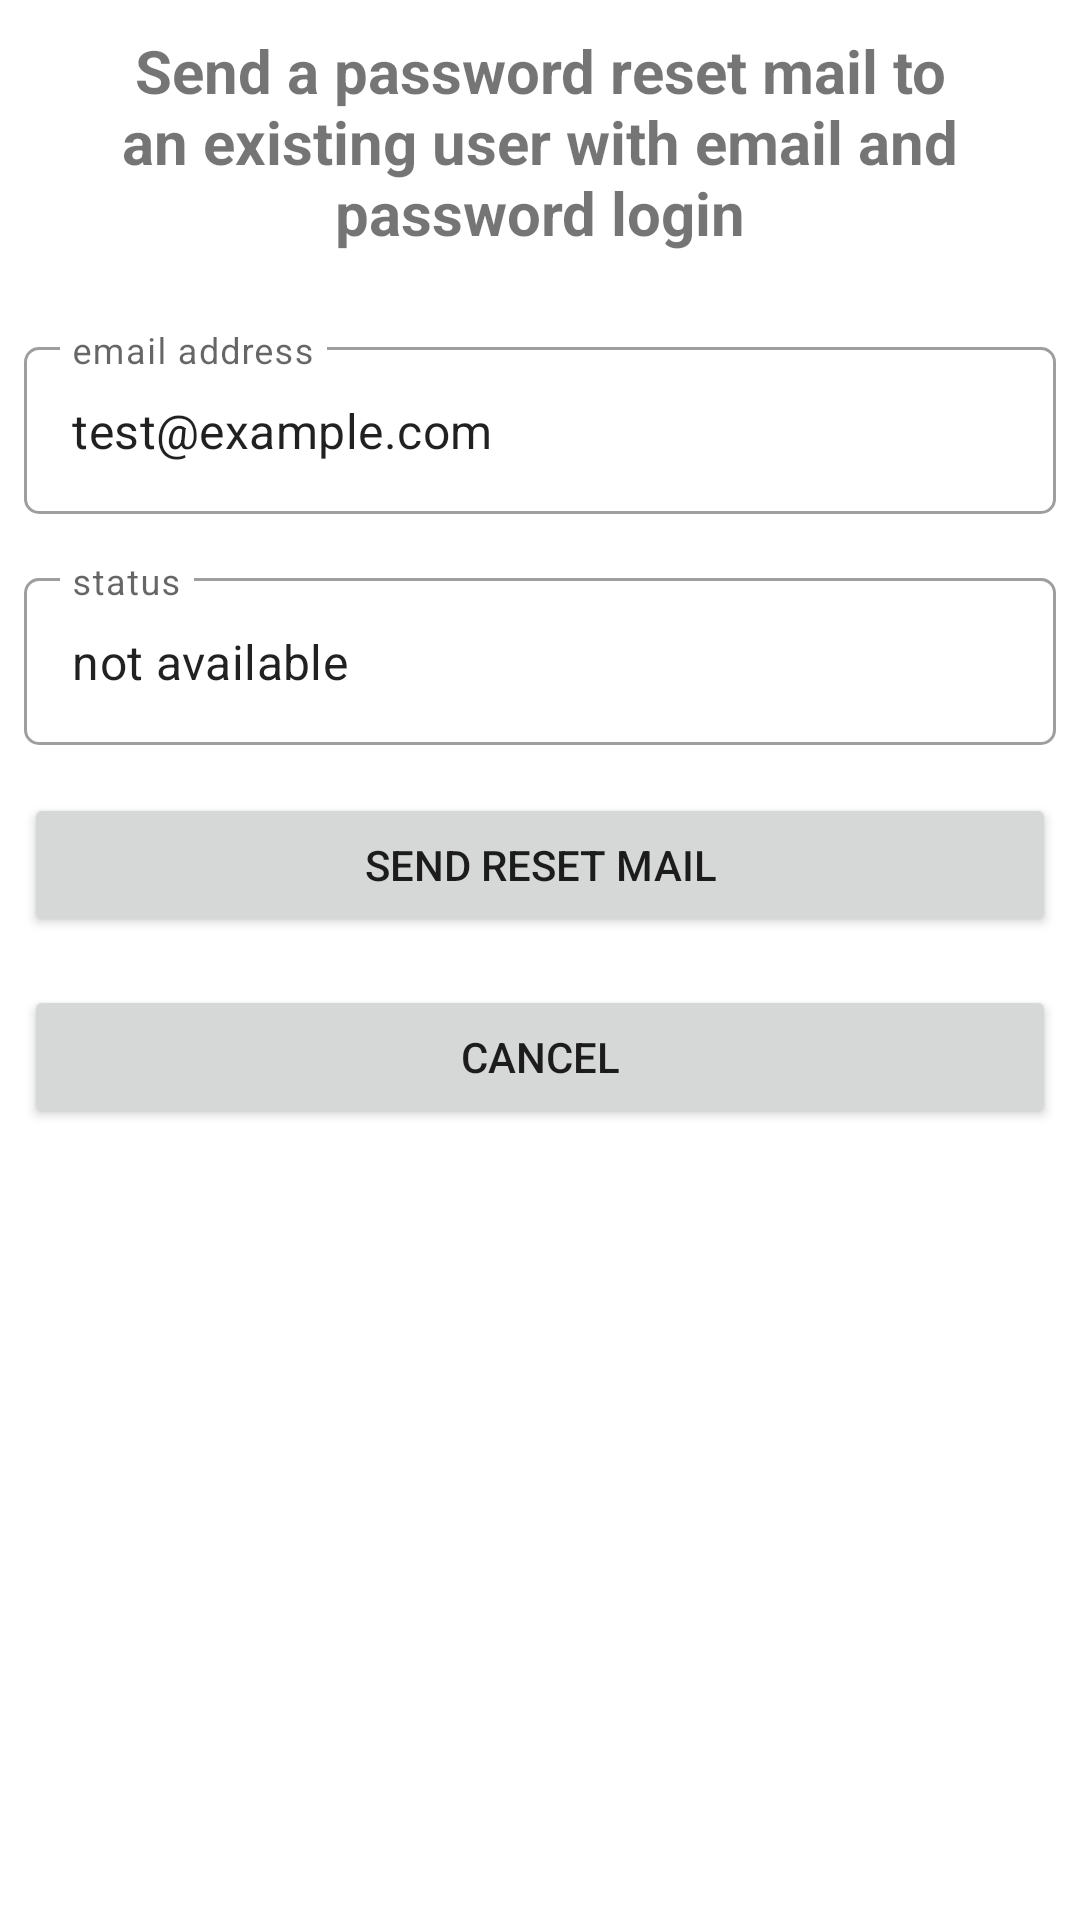

Layout XML and referenced resources for this Android screen:
<!-- AndroidManifest.xml: application theme Theme.FirebaseTutorialLoginEmail -->
<!-- res/layout/activity_send_user_email_password_reset.xml -->
<?xml version="1.0" encoding="utf-8"?>
<LinearLayout xmlns:android="http://schemas.android.com/apk/res/android"
    xmlns:app="http://schemas.android.com/apk/res-auto"
    xmlns:tools="http://schemas.android.com/tools"
    android:layout_width="match_parent"
    android:layout_height="match_parent"
    android:layout_margin="8dp"
    android:orientation="vertical"
    tools:context=".SendUserEmailPasswordReset">

    <TextView
        android:layout_width="wrap_content"
        android:layout_height="wrap_content"
        android:padding="10dp"
        android:text="Send a password reset mail to an existing user with email and password login"
        android:textAlignment="center"
        android:textSize="20sp"
        android:textStyle="bold" />

    <com.google.android.material.textfield.TextInputLayout
        style="@style/Widget.MaterialComponents.TextInputLayout.OutlinedBox"
        android:layout_width="match_parent"
        android:layout_height="wrap_content"
        android:layout_marginStart="8dp"
        android:layout_marginTop="16dp"
        android:layout_marginEnd="8dp"
        android:hint="email address"
        app:boxCornerRadiusBottomEnd="5dp"
        app:boxCornerRadiusBottomStart="5dp"
        app:boxCornerRadiusTopEnd="5dp"
        app:boxCornerRadiusTopStart="5dp"
        app:layout_constraintEnd_toEndOf="parent"
        app:layout_constraintStart_toStartOf="parent"
        app:layout_constraintTop_toTopOf="parent">

        <com.google.android.material.textfield.TextInputEditText
            android:id="@+id/etResetEmail"
            android:layout_width="match_parent"
            android:layout_height="wrap_content"
            android:ellipsize="end"
            android:maxLines="1"
            android:text="test@example.com"
            tools:ignore="KeyboardInaccessibleWidget" />
    </com.google.android.material.textfield.TextInputLayout>

    <com.google.android.material.textfield.TextInputLayout
        style="@style/Widget.MaterialComponents.TextInputLayout.OutlinedBox"
        android:layout_width="match_parent"
        android:layout_height="wrap_content"
        android:layout_marginStart="8dp"
        android:layout_marginTop="16dp"
        android:layout_marginEnd="8dp"
        android:hint="status"
        app:boxCornerRadiusBottomEnd="5dp"
        app:boxCornerRadiusBottomStart="5dp"
        app:boxCornerRadiusTopEnd="5dp"
        app:boxCornerRadiusTopStart="5dp"
        app:layout_constraintEnd_toEndOf="parent"
        app:layout_constraintStart_toStartOf="parent"
        app:layout_constraintTop_toTopOf="parent">

        <com.google.android.material.textfield.TextInputEditText
            android:id="@+id/etResetStatus"
            android:layout_width="match_parent"
            android:layout_height="wrap_content"
            android:ellipsize="end"
            android:focusable="false"
            android:maxLines="3"
            android:text="not available"
            tools:ignore="KeyboardInaccessibleWidget" />
    </com.google.android.material.textfield.TextInputLayout>

    <Button
        android:id="@+id/btnResetSend"
        android:layout_width="match_parent"
        android:layout_height="wrap_content"
        android:layout_marginStart="8dp"
        android:layout_marginTop="16dp"
        android:layout_marginEnd="8dp"
        android:text="send reset mail" />

    <Button
        android:id="@+id/btnResetCancel"
        android:layout_width="match_parent"
        android:layout_height="wrap_content"
        android:layout_marginStart="8dp"
        android:layout_marginTop="16dp"
        android:layout_marginEnd="8dp"
        android:text="Cancel" />

</LinearLayout>
<!-- resources referenced by this layout -->
<resources>
  <style name="Theme.FirebaseTutorialLoginEmail" parent="Theme.MaterialComponents.DayNight.DarkActionBar">
          
          <item name="colorPrimary">@color/purple_500</item>
          <item name="colorPrimaryVariant">@color/purple_700</item>
          <item name="colorOnPrimary">@color/white</item>
          
          <item name="colorSecondary">@color/teal_200</item>
          <item name="colorSecondaryVariant">@color/teal_700</item>
          <item name="colorOnSecondary">@color/black</item>
          
          <item name="android:statusBarColor" tools:targetApi="l">?attr/colorPrimaryVariant</item>
          
      </style>
  <!-- not gathered from this repository: default colours our renderer supplied (Android Studio template values) -->
  <color name="purple_500">#FF6200EE</color>
  <color name="purple_700">#FF3700B3</color>
  <color name="teal_200">#FF03DAC5</color>
  <color name="teal_700">#FF018786</color>
  <color name="black">#FF000000</color>
  <color name="white">#FFFFFFFF</color>
</resources>
